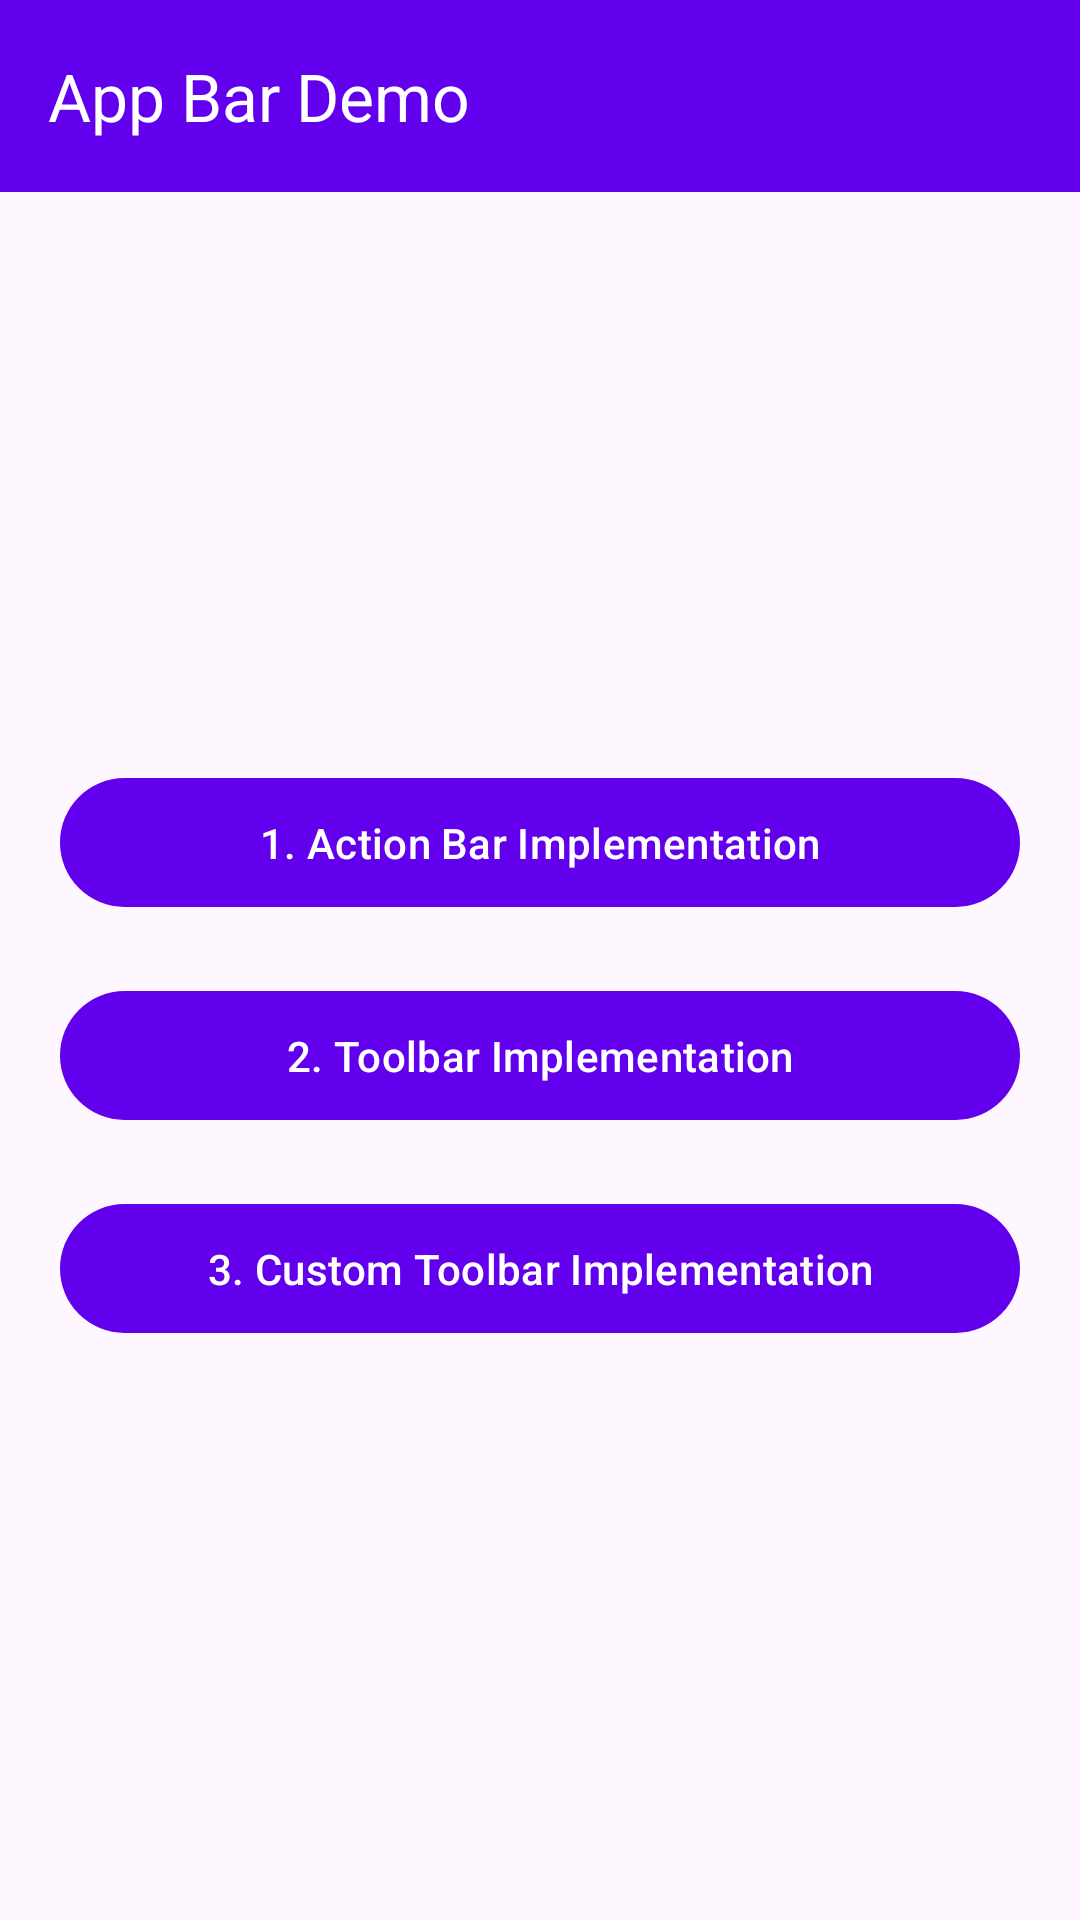

The Android layout XML behind this screen, and the referenced resources:
<!-- AndroidManifest.xml: application theme Theme.AndroidAppBarImplementation -->
<!-- res/layout/activity_main.xml -->
<?xml version="1.0" encoding="utf-8"?>
<LinearLayout xmlns:android="http://schemas.android.com/apk/res/android"
    xmlns:app="http://schemas.android.com/apk/res-auto"
    android:id="@+id/main"
    android:layout_width="match_parent"
    android:layout_height="match_parent"
    android:orientation="vertical">

    <androidx.appcompat.widget.Toolbar
        android:id="@+id/main_toolbar"
        android:layout_width="match_parent"
        android:layout_height="?attr/actionBarSize"
        android:background="?attr/colorPrimary"
        app:title="App Bar Demo"
        app:titleTextColor="@android:color/white" />

    <LinearLayout
        android:layout_width="match_parent"
        android:layout_height="match_parent"
        android:gravity="center"
        android:orientation="vertical"
        android:padding="20dp">

        <Button
            android:id="@+id/btnActionBar"
            android:layout_width="match_parent"
            android:layout_height="wrap_content"
            android:padding="12dp"
            android:text="1. Action Bar Implementation" />

        <Button
            android:id="@+id/btnToolbar"
            android:layout_width="match_parent"
            android:layout_height="wrap_content"
            android:layout_marginTop="20dp"
            android:padding="12dp"
            android:text="2. Toolbar Implementation" />

        <Button
            android:id="@+id/btnCustomToolbar"
            android:layout_width="match_parent"
            android:layout_height="wrap_content"
            android:layout_marginTop="20dp"
            android:padding="12dp"
            android:text="3. Custom Toolbar Implementation" />

    </LinearLayout>
</LinearLayout>
<!-- resources referenced by this layout -->
<resources>
  <style name="Theme.AndroidAppBarImplementation" parent="Base.Theme.AndroidAppBarImplementation" />
  <style name="Base.Theme.AndroidAppBarImplementation" parent="Theme.Material3.DayNight.NoActionBar">
          <item name="colorPrimary">@color/purple_500</item>
          <item name="colorSecondary">@color/teal_200</item>
          
          <item name="android:statusBarColor">@android:color/transparent</item>
          <item name="android:navigationBarColor">@android:color/transparent</item>
      </style>
  <color name="purple_500">#6200EE</color>
  <color name="teal_200">#03DAC5</color>
</resources>
